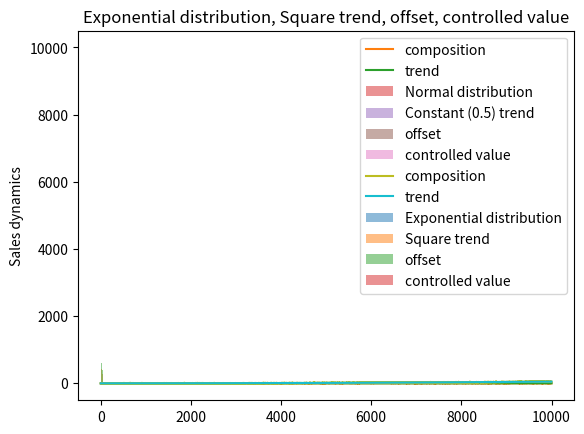

Python code for this plot:
import numpy as np
import matplotlib.pyplot as plt


ARRAY_SIZE = 10000

LabeledArrays = dict[str, np.ndarray]

mk_normal_dist = lambda n: np.random.normal(loc=0, scale=1, size=n)
mk_exponential_dist = lambda n: np.random.exponential(scale=3, size=n)

mk_square_trend = lambda n: np.array([pow(i, 2) for i in range(n)])
mk_constant_trend = lambda n, constant: np.ones(n) * constant


def calc_metrics(distribution: np.ndarray) -> tuple[float, float, float]:
  median = np.median(distribution)
  variance = np.var(distribution)
  dispersion = np.sqrt(variance)
  return median, variance, dispersion


def print_value_params(values: np.ndarray):
  median, variance, dispersion = calc_metrics(values)
  print(f'{values =}\n{median = }\n{variance = }\n{dispersion = }')


def plot_values(values: np.ndarray, title: str):
  plt.hist(values, bins=20, facecolor="blue", alpha=0.5)
  plt.title(title)
  plt.show()


def plot_sales_dynamics(trend: np.ndarray, composition: np.ndarray, title: str):
  plt.plot(composition, label='composition')
  plt.plot(trend, label='trend')
  plt.ylabel('Sales dynamics')
  plt.legend()
  plt.title(title)
  plt.show()


def plot_static_metrics(values: LabeledArrays):
  for label, value in values.items():
    plt.hist(value, bins=20, alpha=0.5, label=label)  
  plt.legend()
  plt.title(', '.join(values.keys()))
  plt.show()


def show_statistics(values: LabeledArrays):
  model = None
  trend = None

  for k, v in values.items():
    if 'distribution' in k: model = k, v
    elif 'trend' in k: trend = k, v
  if not (model and trend): return

  model_label, model_values = model
  trend_label, trend_values = trend
  composition_offset = model_values + trend_values

  print(model_label, 'values:')
  print_value_params(model_values)
  plot_values(model_values, model_label)

  composition_label = f'{model_label} values with {trend_label} offset'
  print(f'\n{composition_label}:')
  print_value_params(composition_offset)
  plot_sales_dynamics(trend_values, composition_offset, composition_label)

  plot_static_metrics({
    model_label: model_values,
    trend_label: trend_values,
    'offset': composition_offset,
    'controlled value': composition_offset - trend_values,
  })


def mk_distribution_sets() -> tuple[LabeledArrays]:
  normal_label = 'Normal distribution'
  normal = mk_normal_dist(ARRAY_SIZE)

  exponential_label = 'Exponential distribution'
  offset = -4.5
  exponential = mk_exponential_dist(ARRAY_SIZE) + offset
  return (
    { normal_label: normal },
    { exponential_label: exponential },
  )


def mk_trend_sets() -> tuple[LabeledArrays]:
  square_label = 'Square trend'
  trend_scale = .0000005
  square_trend = mk_square_trend(ARRAY_SIZE) * trend_scale

  constant = .5
  constant_label = f'Constant ({constant}) trend'
  constant_trend = mk_constant_trend(ARRAY_SIZE, constant)

  return (
    { square_label: square_trend },
    { constant_label: constant_trend },
  )


if __name__ == '__main__':
  normal, exponential = mk_distribution_sets()
  square, constant = mk_trend_sets()

  data_to_analyze = (
    normal | constant,
    exponential | square,
  )

  for data in data_to_analyze:
    show_statistics(data)
    print()
